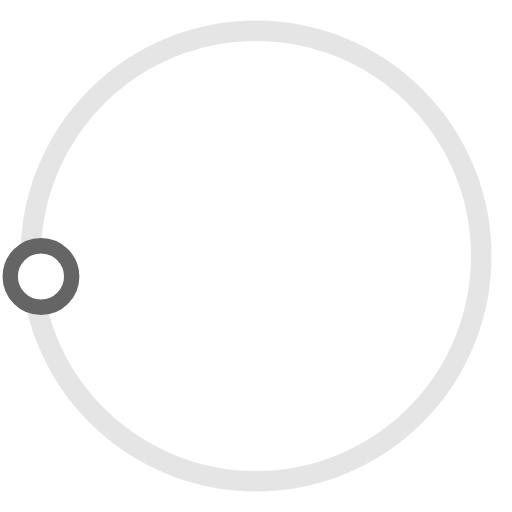
t = 0.00 s
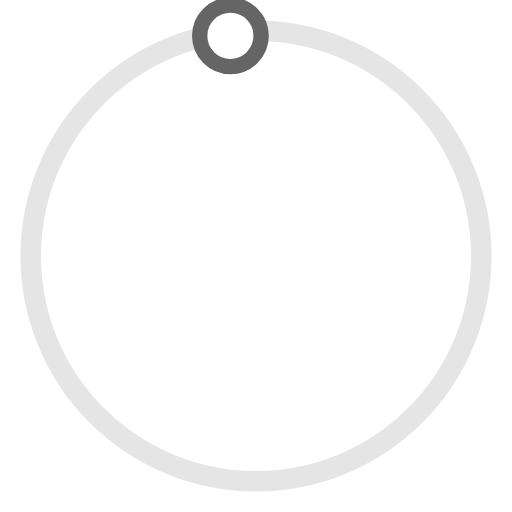
t = 0.50 s
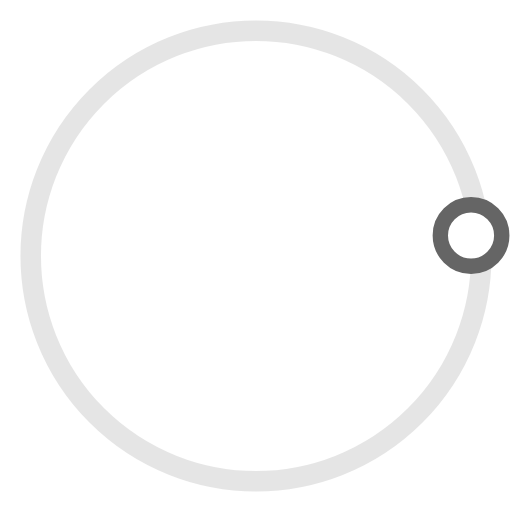
t = 1.00 s
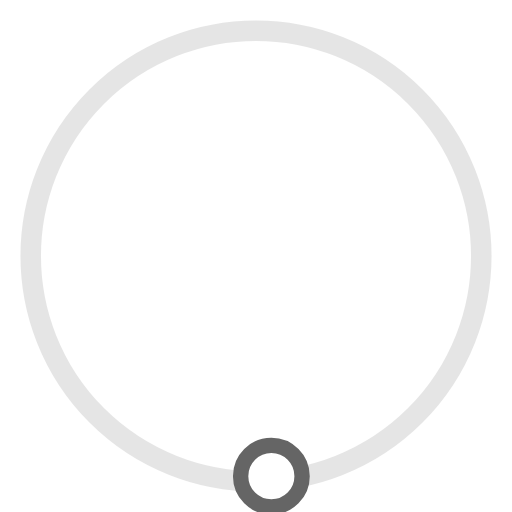
t = 1.50 s

The animated SVG that drew these frames (rendered in a browser with its animation timeline set to each time). Animation: 1 SMIL element (animateTransform=1); one cycle of 2.00 s, repeats indefinitely.

<svg version="1.1" id="L3"
    xmlns="http://www.w3.org/2000/svg"
    xmlns:xlink="http://www.w3.org/1999/xlink" x="0px" y="0px" viewBox="0 0 100 100" enable-background="new 0 0 0 0" xml:space="preserve">
    <circle fill="none" stroke="#cbcbcb" stroke-width="4" cx="50" cy="50" r="44" style="opacity:0.5;"/>
    <circle fill="#fff" stroke="#656565" stroke-width="3" cx="8" cy="54" r="6">
        <animateTransform attributeName="transform" dur="2s" type="rotate" from="0 50 48" to="360 50 52" repeatCount="indefinite" />

    </circle>
</svg>
